Image classification data set "dataset" (juandmm1233/NoElectivaIII on GitHub). Class labels (57): onion, aloe vera, alpinia galanga rasna, amaranthus viridis arive-dantu, andrographis paniculata nelavembu, annona squamosa seethapala, jackfruit, neem, bacopa monnieri bhrami, malabar spinach, papaya, carissa carandas karanda, catharanthus roseus, chamaecostus cuspidatus insulin plant, lemon, citrus medica herelikai, Mexican mint doddpathre, taro, coriander, pumpkin, eclipta prostrata bringaraja, Roxburgh fig, peepal tree, globe amaranth, graptophyllum pictum caricature plant, hibiscus, hymenaea courbaril chakte, jasmine, henna, mango, mint, spiny gourd thumbai, morinda citrifolia nooni, moringa drumstick, Jamaica cherry gasagase, curry leaf, nerium oleander arali, nyctanthes arbor-tristis parijatha, ocimum basilicum kamakasturi, tulsi holy basil, poppy seed gasagase, beans, betel, pongamia honge, guava, punica granatum (pomoegranate), castor plant, rose, sandalwood, ashoka tree, spinach palak, rose apple, syzygium cumini nerale, crape jasmine, tamarind, tinospora cordifolia amruthaballi, wrightia tinctoria badipala.

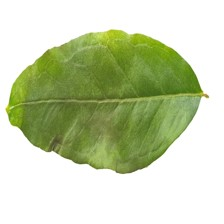
Label: punica granatum (pomoegranate)

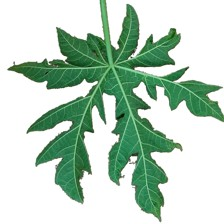
Label: papaya

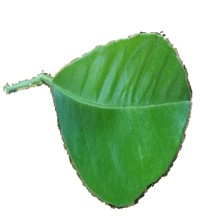
Label: citrus medica herelikai

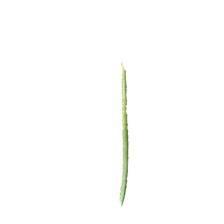
Label: onion

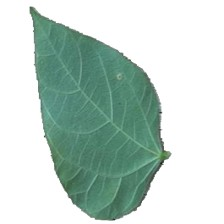
Label: beans

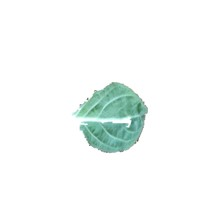
Label: globe amaranth
